Run: headless pygame with SDL's dummy video driver; simulated clock (each Clock.tick advances the game by its frame time, no real sleeping); random seed 0; keys injected as events and as key.get_pressed() state; no mouse input.
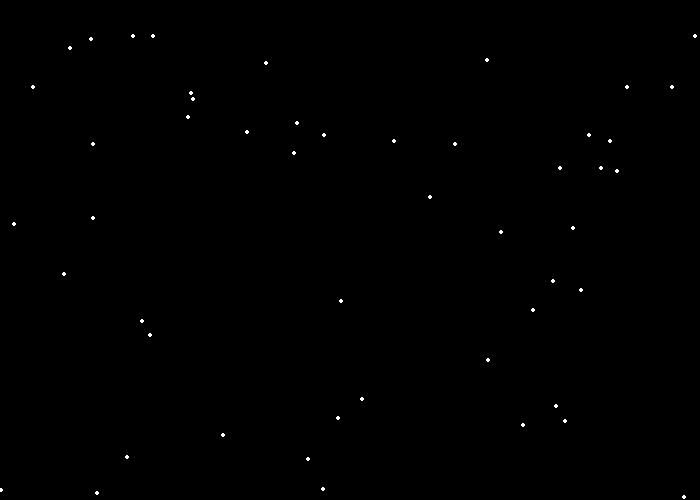
Frame 1 of 4 · flips 1–60 · no input
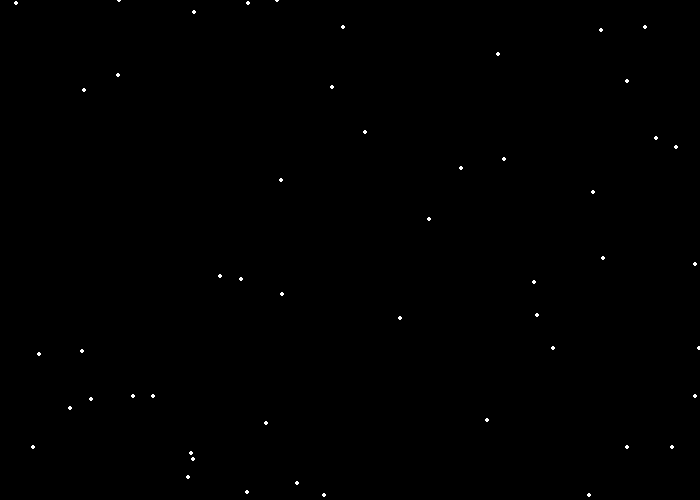
Frame 2 of 4 · flips 61–180 · tapped SPACE, RETURN · held RIGHT (→), D
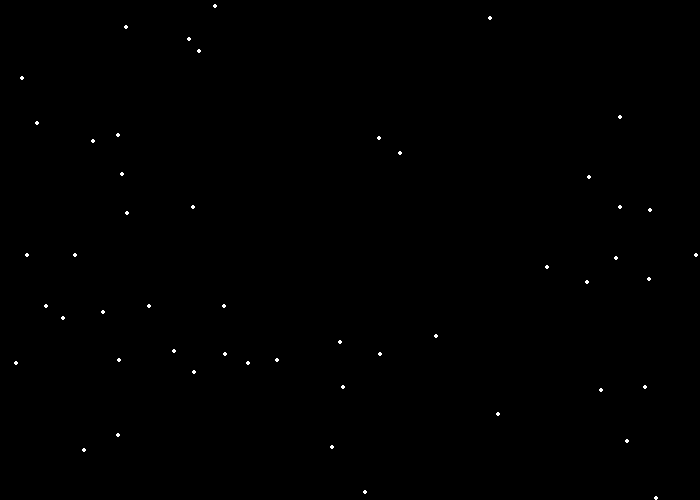
Frame 3 of 4 · flips 181–300 · held DOWN (↓), S
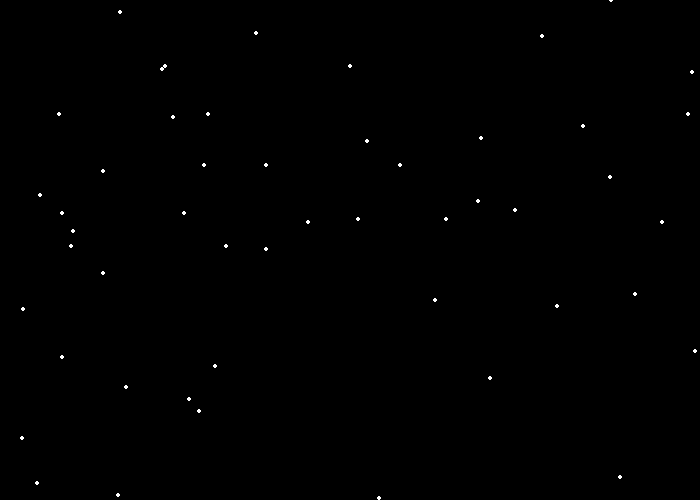
Frame 4 of 4 · flips 301–420 · held LEFT (←), A, UP (↑), W

The pygame program that drew these frames:

import pygame as game
import random

game.init()

#Defining Variables
WHITE = (255,255,255)
BLUE = (   0,   0, 255)
GREEN = ( 0, 255, 0)
BLACK = (0,0,0)
done = False
y_offset = 0
clock = game.time.Clock()
size = (700,500)
font = game.font.SysFont('Calibri', 25, True, False)
text = font.render("I EAT ASS",True, WHITE)
snow_list = []

game.display.set_caption("EAT THIS ASS BOI")
screen = game.display.set_mode(size)


for i in range(50):
	x = random.randrange(0,700)
	y = random.randrange(0,500)
	snow_list.append([x,y])

while not done:
	for event in game.event.get(): # getting what the user did
		if (event.type == game.QUIT):
			print("You are trying to quit") #i COULD USE THIS FOR A KEYLOGGER
			done = True
	screen.fill(BLACK)
		
	for i in range(len(snow_list)):
		game.draw.circle(screen,WHITE,snow_list[i],2)
		snow_list[i][1] += 3
		if snow_list[i][1] > 500:
			snow_list[i][1] = 0
			x = random.randrange(0,700)
			snow_list[i][0] = x

	game.display.flip()
	clock.tick(20) #Faster makes it look ridiculous lmao
game.quit()
